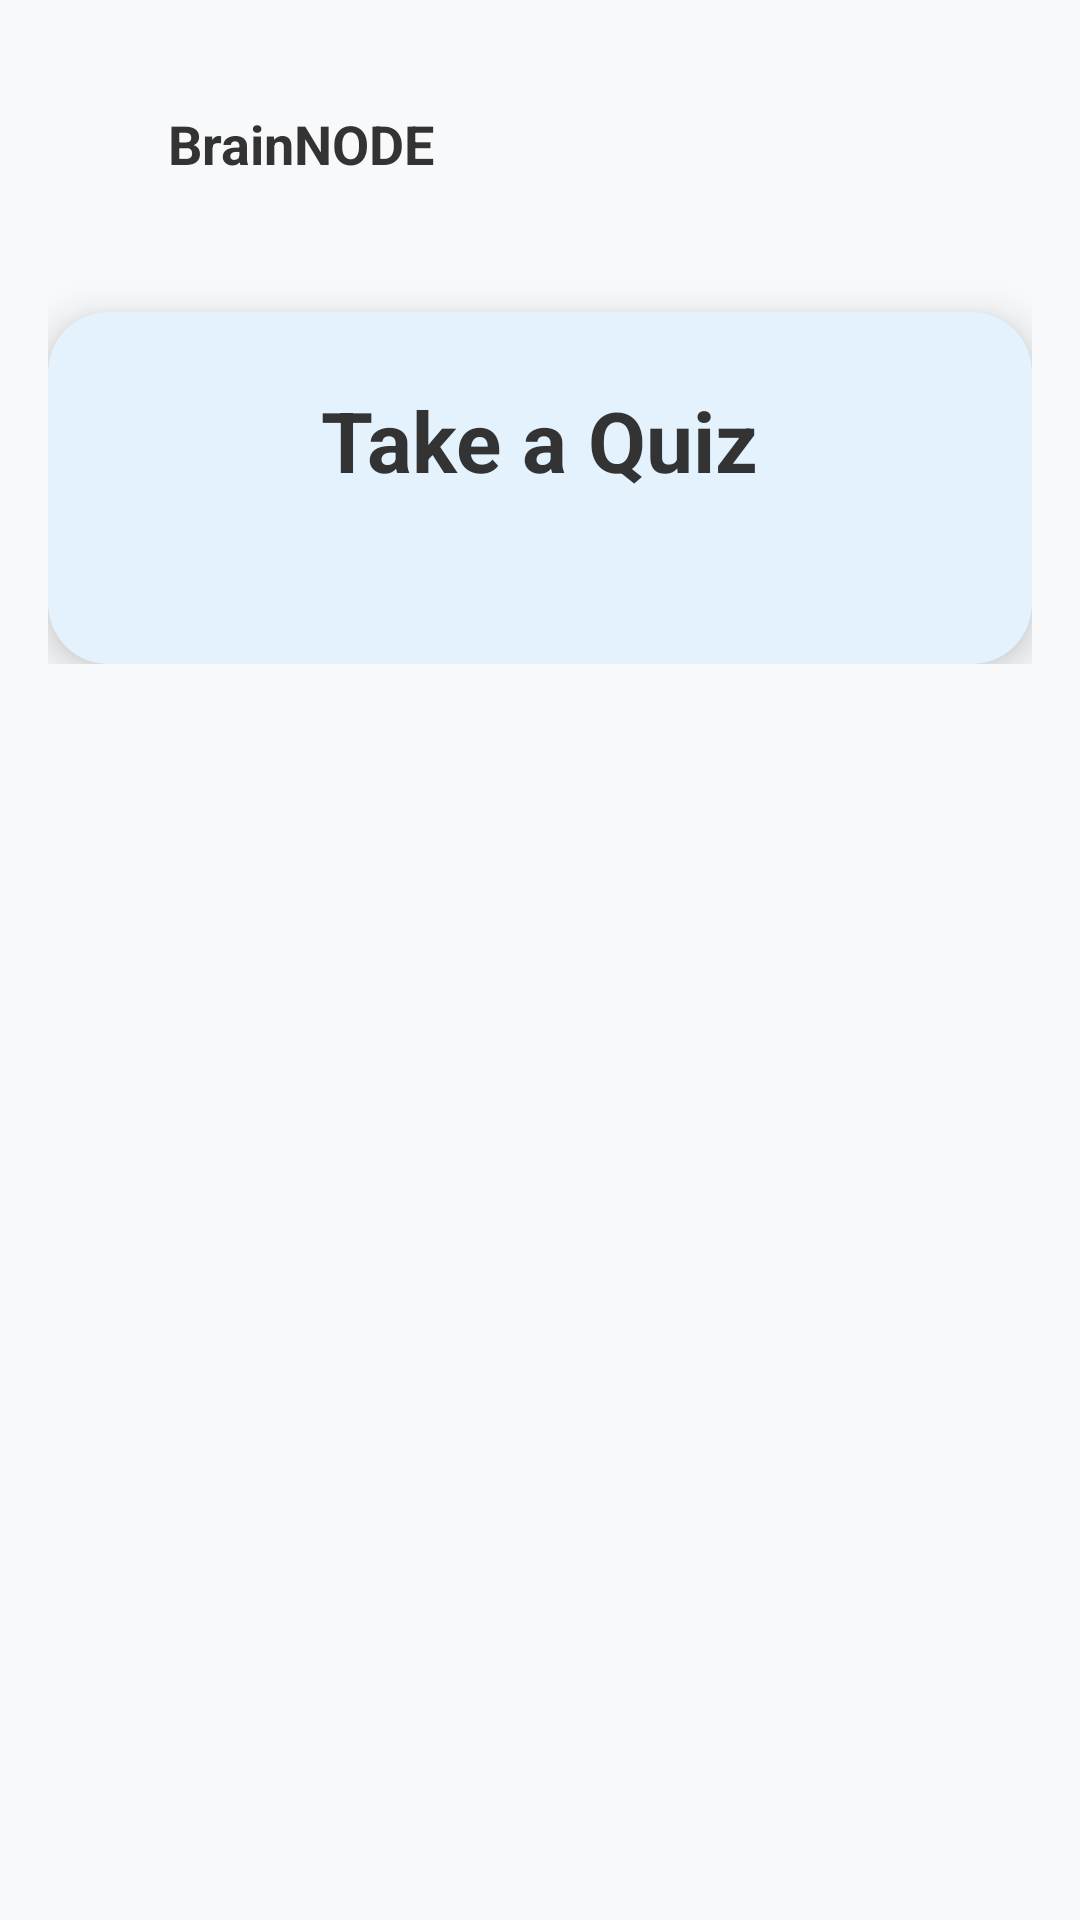

The Android layout XML behind this screen, and the referenced resources:
<!-- AndroidManifest.xml: application theme Theme.BrainNODE -->
<!-- res/layout/fragment_student_quizzes.xml -->
<?xml version="1.0" encoding="utf-8"?>
<ScrollView xmlns:android="http://schemas.android.com/apk/res/android"
    xmlns:app="http://schemas.android.com/apk/res-auto"
    xmlns:tools="http://schemas.android.com/tools"
    android:layout_width="match_parent"
    android:layout_height="match_parent"
    android:background="#F8F9FA">

    <androidx.constraintlayout.widget.ConstraintLayout
        android:layout_width="match_parent"
        android:layout_height="wrap_content"
        android:padding="16dp">

        
        <LinearLayout
            android:id="@+id/headerLayout"
            android:layout_width="wrap_content"
            android:layout_height="wrap_content"
            android:orientation="horizontal"
            android:gravity="center_vertical"
            app:layout_constraintTop_toTopOf="parent"
            app:layout_constraintStart_toStartOf="parent"
            android:layout_marginTop="16dp">

            <ImageView
                android:id="@+id/logoImageView"
                android:layout_width="32dp"
                android:layout_height="32dp"
                android:src="@mipmap/ic_launcher"
                android:layout_marginEnd="8dp" />

            <TextView
                android:id="@+id/appNameTextView"
                android:layout_width="wrap_content"
                android:layout_height="wrap_content"
                android:text="BrainNODE"
                android:textSize="18sp"
                android:textStyle="bold"
                android:textColor="#333333" />

        </LinearLayout>

        
        <androidx.cardview.widget.CardView
            android:id="@+id/quizMainCard"
            android:layout_width="0dp"
            android:layout_height="wrap_content"
            android:layout_marginTop="40dp"
            app:cardCornerRadius="20dp"
            app:cardElevation="8dp"
            app:cardBackgroundColor="#E3F2FD"
            app:layout_constraintTop_toBottomOf="@id/headerLayout"
            app:layout_constraintStart_toStartOf="parent"
            app:layout_constraintEnd_toEndOf="parent"
            app:layout_constraintBottom_toBottomOf="parent">

            <LinearLayout
                android:layout_width="match_parent"
                android:layout_height="wrap_content"
                android:orientation="vertical"
                android:padding="24dp">

                
                <TextView
                    android:id="@+id/quizTitleTextView"
                    android:layout_width="wrap_content"
                    android:layout_height="wrap_content"
                    android:text="Take a Quiz"
                    android:textSize="28sp"
                    android:textStyle="bold"
                    android:textColor="#333333"
                    android:layout_gravity="center_horizontal"
                    android:layout_marginBottom="32dp" />

                
                <LinearLayout
                    android:id="@+id/llQuizContainer"
                    android:layout_width="match_parent"
                    android:layout_height="wrap_content"
                    android:orientation="vertical" />


            </LinearLayout>

        </androidx.cardview.widget.CardView>

    </androidx.constraintlayout.widget.ConstraintLayout>

</ScrollView>
<!-- resources referenced by this layout -->
<resources>
  <style name="Theme.BrainNODE" parent="Theme.MaterialComponents.DayNight.DarkActionBar">
          
          <item name="colorPrimary">@color/purple_500</item>
          <item name="colorPrimaryVariant">@color/purple_700</item>
          <item name="colorOnPrimary">@color/white</item>
          
          <item name="colorSecondary">@color/teal_200</item>
          <item name="colorSecondaryVariant">@color/teal_700</item>
          <item name="colorOnSecondary">@color/black</item>
          
          <item name="android:statusBarColor">?attr/colorPrimaryVariant</item>
          
      </style>
  <color name="purple_500">#FF6200EE</color>
  <color name="purple_700">#FF3700B3</color>
  <color name="white">#FFFFFFFF</color>
  <color name="teal_200">#FF03DAC5</color>
  <color name="teal_700">#FF018786</color>
  <color name="black">#FF000000</color>
</resources>
